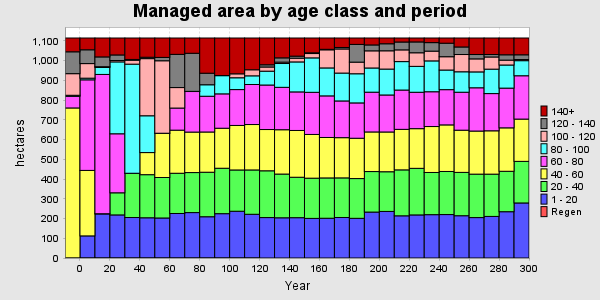

Data behind this chart, as committed beside it:
PERIOD, YEAR, PERIODWIDTH, Regen, 1 - 20, 20 - 40, 40 - 60, 60 - 80, 80 - 100, 100 - 120, 120 - 140, 140+, TOTAL
0, 0, 10, 0, 0, 0.7958, 759.7, 58.93, 5.322, 109.5, 110.8, 69.92, 1115
1, 10, 10, 0, 112, 0, 331.9, 459.1, 8.367, 73.88, 69.96, 59.71, 1115
2, 20, 10, 0, 223.6, 0, 0.7958, 705.9, 35.2, 3.962, 49.63, 95.87, 1115
3, 30, 10, 0, 218.4, 112, 0, 299.1, 364.4, 7.006, 28.15, 85.85, 1115
4, 40, 10, 0, 205.2, 223.6, 0, 0.7958, 552.9, 19.9, 3.962, 108.6, 1115
5, 50, 10, 0, 203.9, 218.4, 112, 0, 186.5, 289.6, 7.006, 97.53, 1115
6, 60, 10, 0, 202.8, 205.2, 223.6, 0, 0.7958, 367.3, 16.95, 98.36, 1115
7, 70, 10, 0, 225.6, 203.9, 218.4, 112, 0, 103.9, 168.2, 82.95, 1115
8, 80, 10, 0, 230.2, 202.8, 205.2, 205.5, 0, 0.7958, 193, 77.39, 1115
9, 90, 10, 0, 209.1, 225.6, 203.9, 181.2, 58.18, 0, 58.5, 178.5, 1115
10, 100, 10, 0, 224.7, 230.2, 202.8, 174.2, 92.22, 0, 0.7958, 190.1, 1115
11, 110, 10, 0, 237.1, 209.1, 225.6, 181.8, 59.85, 19.98, 0, 181.6, 1115
12, 120, 10, 0, 221.6, 224.7, 230.2, 202.8, 43.97, 30.7, 0, 161, 1115
13, 130, 10, 0, 204.9, 237.1, 209.1, 225.6, 70.19, 21.13, 11.24, 135.7, 1115
14, 140, 10, 0, 203.8, 221.6, 224.7, 214.9, 120.7, 7.023, 21.65, 100.6, 1115
15, 150, 10, 0, 204.4, 204.9, 237.1, 195.4, 152, 18.83, 10.41, 91.97, 1115
16, 160, 10, 0, 200.7, 203.8, 221.6, 213.5, 174.5, 21.98, 3.732, 75.02, 1115
17, 170, 10, 0, 201.5, 204.4, 204.9, 210.9, 141.7, 91.84, 2.521, 57.31, 1115
18, 180, 10, 0, 205.3, 200.7, 203.8, 186.1, 141.3, 122.2, 7.571, 47.99, 1115
19, 190, 10, 0, 201.1, 201.5, 204.4, 179.1, 147.8, 58.94, 89.78, 32.49, 1115
20, 200, 10, 0, 232.8, 205.3, 200.7, 201.5, 122.7, 86.9, 29.88, 35.15, 1115
21, 210, 10, 0, 236.1, 201.1, 201.5, 187.6, 131.3, 92.65, 35.61, 29.2, 1115
22, 220, 10, 0, 213.8, 232.8, 205.3, 199.3, 144.1, 59.39, 39.89, 20.3, 1115
23, 230, 10, 0, 218.4, 236.1, 201.1, 184.4, 131.3, 68.87, 54.91, 19.92, 1115
24, 240, 10, 0, 219.6, 213.8, 232.8, 176.3, 156.3, 49.42, 43.2, 23.37, 1115
25, 250, 10, 0, 220.2, 218.4, 236.1, 178.6, 99.41, 67.47, 68.48, 26.38, 1115
26, 260, 10, 0, 214.3, 219.6, 213.8, 192.4, 103.6, 87.48, 38.27, 45.43, 1115
27, 270, 10, 0, 204.9, 220.2, 218.4, 219.3, 80.48, 66.01, 22.08, 83.7, 1115
28, 280, 10, 0, 210.7, 214.3, 219.6, 188.6, 123.9, 61.63, 12.48, 83.7, 1115
29, 290, 10, 0, 234.6, 204.9, 220.2, 201.3, 117.1, 24.82, 26.97, 85.1, 1115
30, 300, 10, 0, 279, 210.7, 214.3, 219.6, 76.47, 5.612, 24.12, 85.1, 1115
